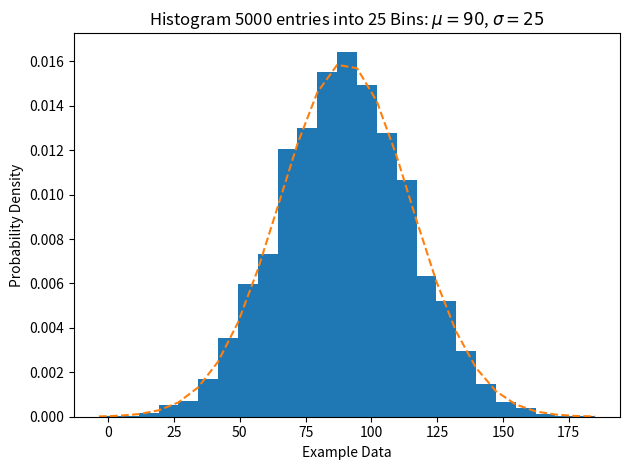

Python code for this plot:
import numpy as np
import matplotlib.pyplot as plt
import scipy.stats as stats
import os
np.random.seed(0)
mu = 90 
sigma = 25 
x = mu + sigma * np.random.randn(5000)  # Generate 5000 data points from a normal distribution
num_bins = 25
fig, ax = plt.subplots()
n, bins, patches = ax.hist(x, num_bins, density=1)
y = stats.norm.pdf(bins, mu, sigma)
ax.plot(bins, y, '--')
ax.set_xlabel('Example Data')
ax.set_ylabel('Probability Density')
sTitle = (r'Histogram ' + str(len(x)) + ' entries into ' + str(num_bins) + ' Bins: '
          r'$\mu=' + str(mu) + '$, $\sigma=' + str(sigma) + '$')
ax.set_title(sTitle)
fig.tight_layout()
sPathFig = 'C:/VKHCG/05-DS/4000-UL/0200-DU/DU-Histogram.png'
os.makedirs(os.path.dirname(sPathFig), exist_ok=True)  # Create directory if it doesn't exist
fig.savefig(sPathFig)
plt.show()
